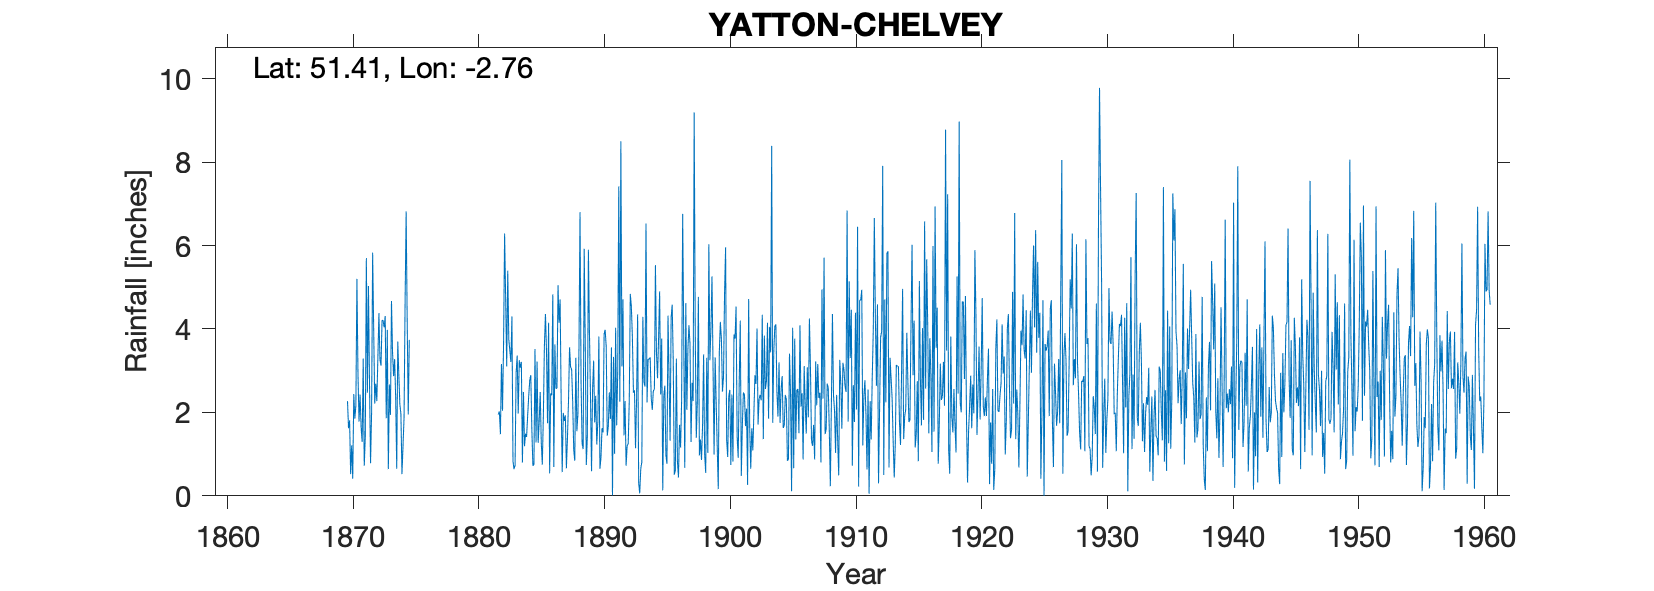

The data file committed next to this chart (first rows):
YATTON CHELVEY, , , , , , , , , , , , , , , , , , , , , , , 
Grid ref, ST472679, Long, -2.761, Lat, 51.41, Elevation, 60, ft, , , , , , , , , , , , , , , 
Station no, 2042, , , , , , , , , , , , , , , , , , , , , , 
, 1870, 1871, 1872, 1873, 1874, 1875, 1876, 1877, 1878, 1879, 1880, 1881, 1882, 1883, 1884, 1885, 1886, 1887, 1888, 1889, 1890, 1891, 1892
January, 2.27, 2.43, 5.83, 4.31, 3.7, , , , , , , , 1.95, 3.21, 2.49, 1.28, 4.15, 2.28, 1.1, 0.74, 3.82, 3.56, 1.45
February, 1.62, 1.64, 4, 1.86, 2.9, , , , , , , , 2.02, 4.3, 1.19, 3.22, 0.54, 0.57, 0.84, 1.42, 0.65, 0.01, 2.27
March, 1.81, 1.29, 2.21, 3.98, 2.19, , , , , , , , 1.48, 0.83, 1.49, 1.27, 2.45, 1.99, 3.31, 5.9, 0.91, 3.33, 0.72
April, 0.52, 3.29, 2.69, 0.64, 1.96, , , , , , , , 3.16, 0.64, 1.41, 1.77, 2.41, 1.79, 1.55, 3.93, 1.62, 1.01, 1.2
May, 1.21, 0.72, 2.27, 2.67, 0.52, , , , , , , , 2.04, 0.73, 1.92, 2.49, 4.83, 1.93, 1.96, 2.38, 1.52, 4.03, 1.24
June, 0.41, 1.42, 3.31, 1.94, 1.19, , , , , , , , 3.64, 2.95, 2.39, 1.29, 0.69, 0.66, 3.54, 0.59, 3.87, 1.69, 2.25
July, 2.44, 5.7, 4.38, 4.67, 1.88, , , , , , , , 6.29, 3.36, 2.77, 0.75, 3.63, 1.38, 6.8, 2.56, 3.98, 2.97, 4.84
August, 1.85, 2.47, 3.26, 3.44, 4.66, , , , , , , , 4.73, 1.97, 2.89, 1.92, 2.57, 2.27, 2.71, 3.24, 3.58, 7.42, 4.55
September, 2.16, 5.03, 3.12, 2.87, 6.82, , , , , , , , 3.1, 3.25, 1.6, 3.6, 2.58, 3.56, 1.26, 1.76, 1.44, 2.26, 3.8
October, 5.2, 2.73, 4.21, 3.28, 4.18, , , , , , , , 5.4, 3.07, 0.72, 4.36, 5.05, 3.09, 1.12, 2.4, 1.66, 8.5, 2.47
November, 2.93, 0.78, 4.2, 2.35, 1.95, , , , , , , , 3.75, 3.21, 0.75, 3.47, 4.15, 3.03, 5.92, 1.23, 2.48, 3.1, 2.53
December, 1.78, 1.98, 4.04, 0.65, 3.74, , , , , , , , 3.48, 0.8, 3.52, 1.74, 4.71, 2.26, 3.68, 1.76, 1.84, 4.71, 1.14
Total, 24.2, 29.48, 43.52, 32.66, 35.69, , , , , , , , 41.04, 28.32, 23.14, 27.16, 37.76, 24.81, 33.79, 27.91, 27.37, 42.59, 28.46
